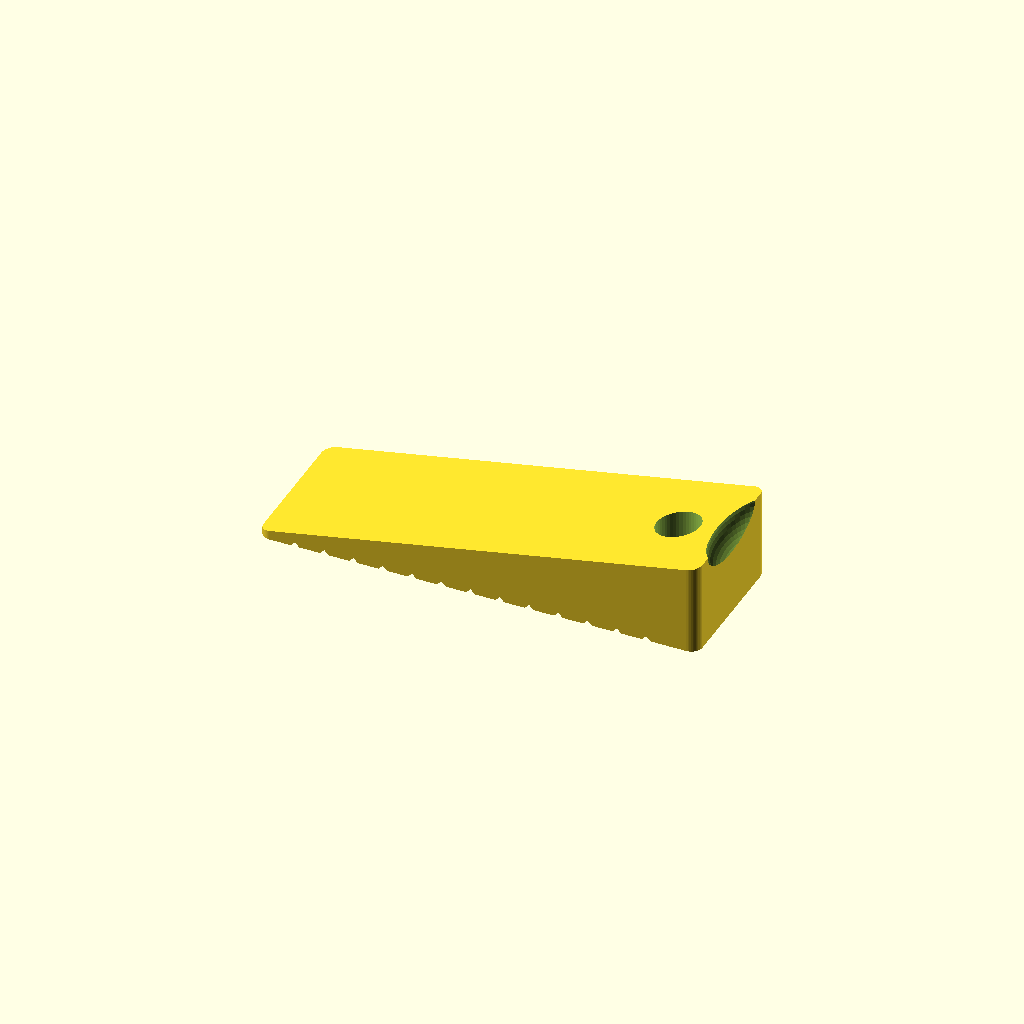
Cell 1: the model at its default parameters.
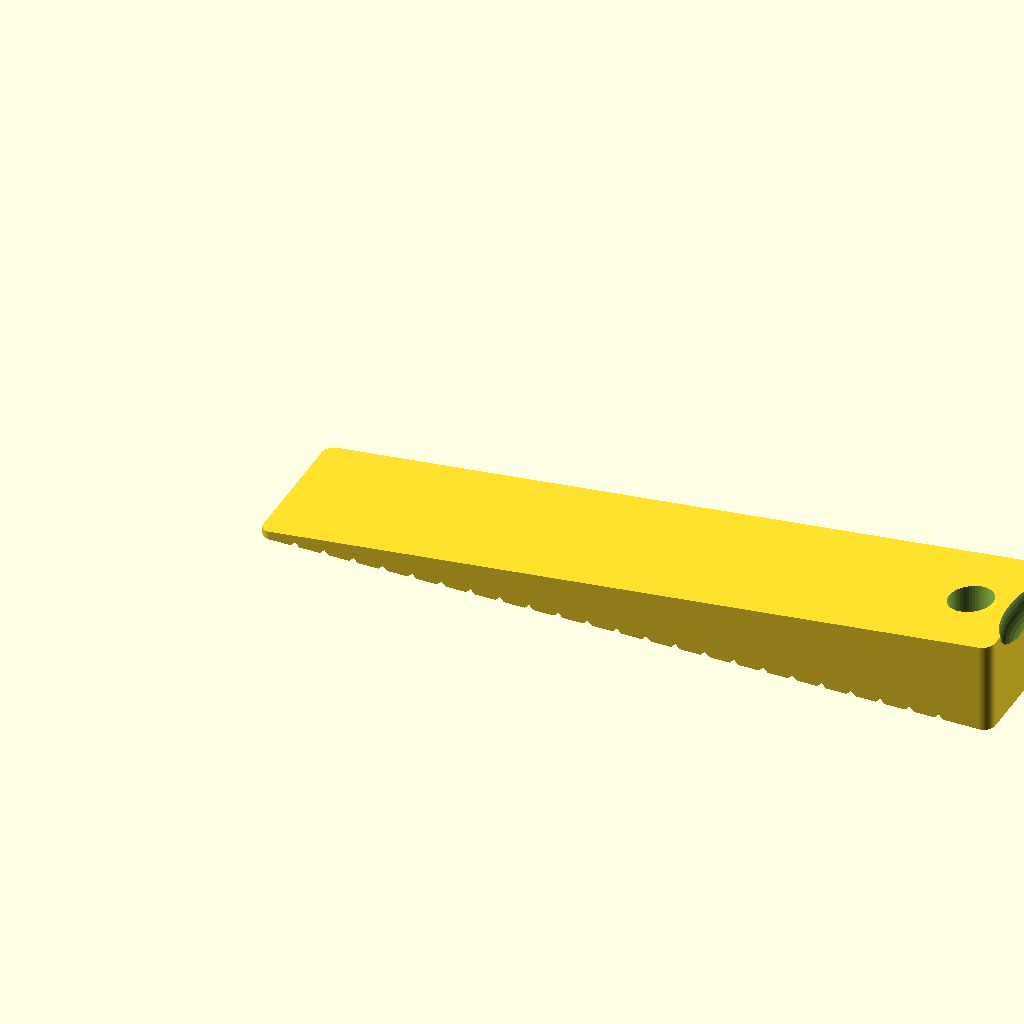
Cell 2 — length set to 200, the other parameters unchanged.
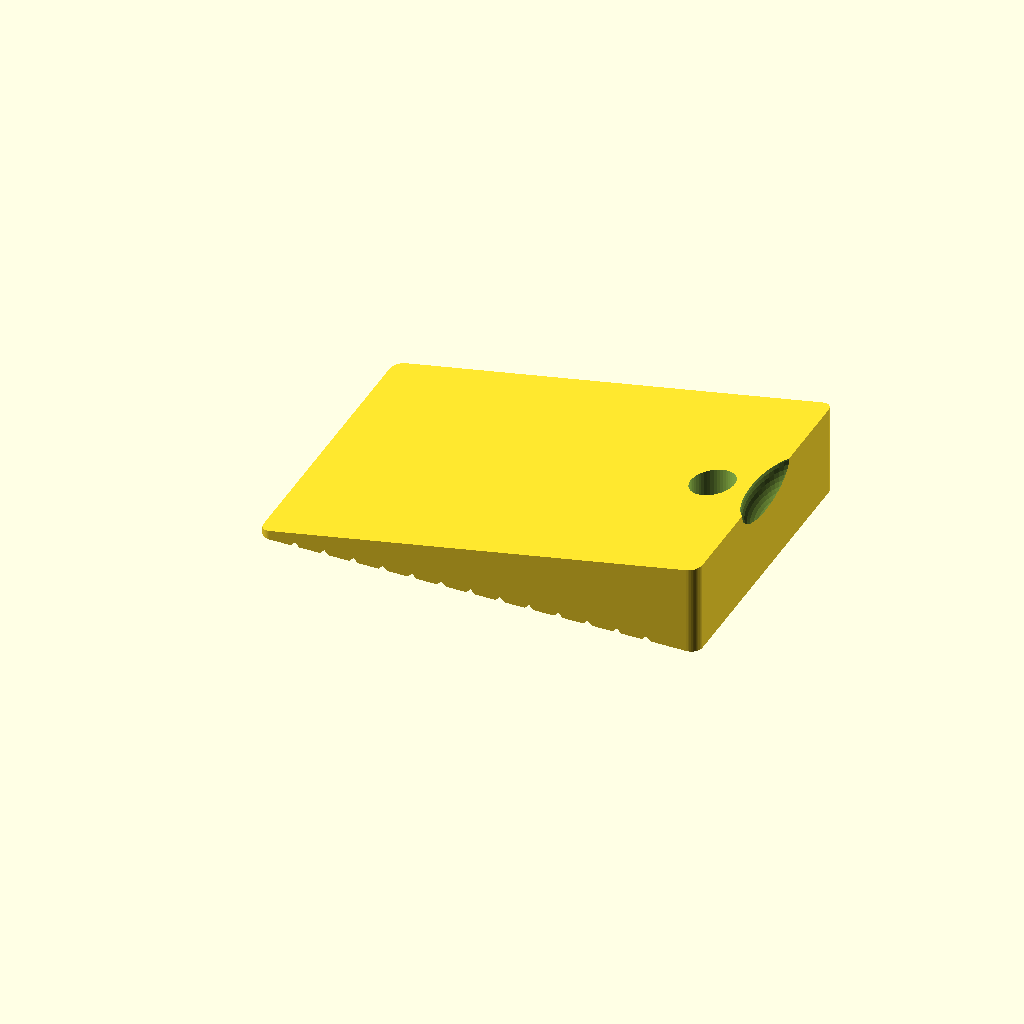
Cell 3 — width set to 80, the other parameters unchanged.
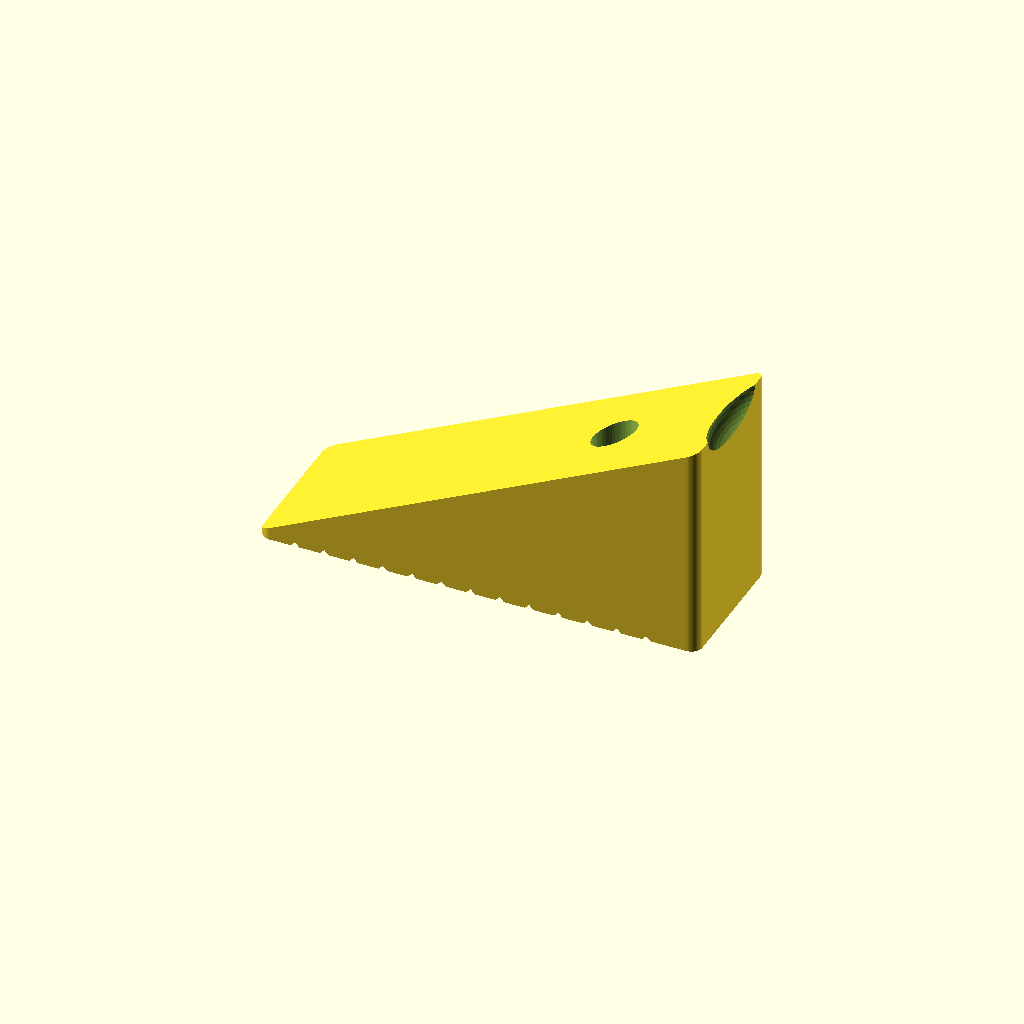
Cell 4: height = 60 (everything else at default).
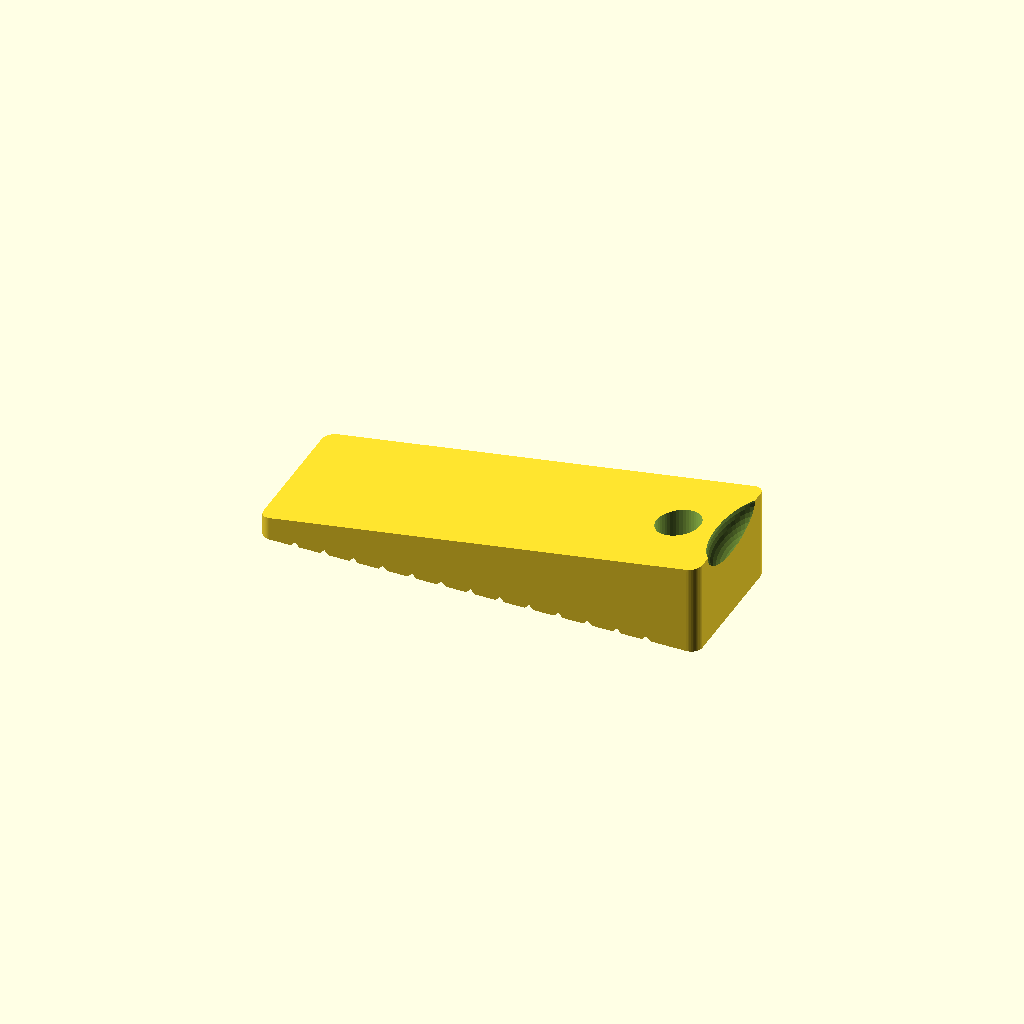
Cell 5: the same model with tip_h = 6.
One fixed orthographic camera (rotation 55°, 0°, 25°; colour scheme Cornfield) for every cell.
Source of the model, openscad_utilities/models/door_wedge.scad:
// Door Stop Wedge — keeps a door open (slide under the door edge).
// Grip grooves on the bottom stop it sliding on hard floors.
// Print on its flat bottom (as rendered). PETG or TPU grips best.

/* [Size] */
// Length (mm)
length = 120;           // [60:1:200]
// Width (mm)
width = 40;             // [20:1:80]
// Height at the tall end (mm). Measure the gap under your door + a bit.
height = 25;            // [8:1:60]
// Height at the thin tip (mm)
tip_h = 2;              // [1:0.5:6]

/* [Extras] */
// Grip grooves across the bottom
grooves = true;
// Hole at the tall end for hanging on a hook
hang_hole = true;

/* [Hidden] */
$fn = 48;
r = 3;

module side_profile() {
    polygon([[0, 0], [length, 0], [length, height], [0, tip_h]]);
}

difference() {
    // rounded vertical edges
    intersection() {
        rotate([90, 0, 0]) translate([0, 0, -width])
            linear_extrude(width) side_profile();
        linear_extrude(height + 1)
            offset(r = r) offset(delta = -r) square([length, width]);
    }
    if (grooves)
        for (x = [10 : 8 : length - 10])
            translate([x, -1, 0]) rotate([-90, 0, 0])
                cylinder(r = 1.2, h = width + 2, $fn = 4);
    if (hang_hole)
        translate([length - height / 2 - 2, width / 2, -1])
            cylinder(d = min(12, width / 3), h = height + 2);
    // finger notch at the tall end to pull it out
    translate([length + 4, width / 2, height]) scale([1, 2, 1]) sphere(r = 8);
}
Customizer parameters (derived from the source; name, type, default, range or options):
length: number, default 120, range 60 to 200, step 1
width: number, default 40, range 20 to 80, step 1
height: number, default 25, range 8 to 60, step 1
tip_h: number, default 2, range 1 to 6, step 0.5
grooves: bool, default true
hang_hole: bool, default true
